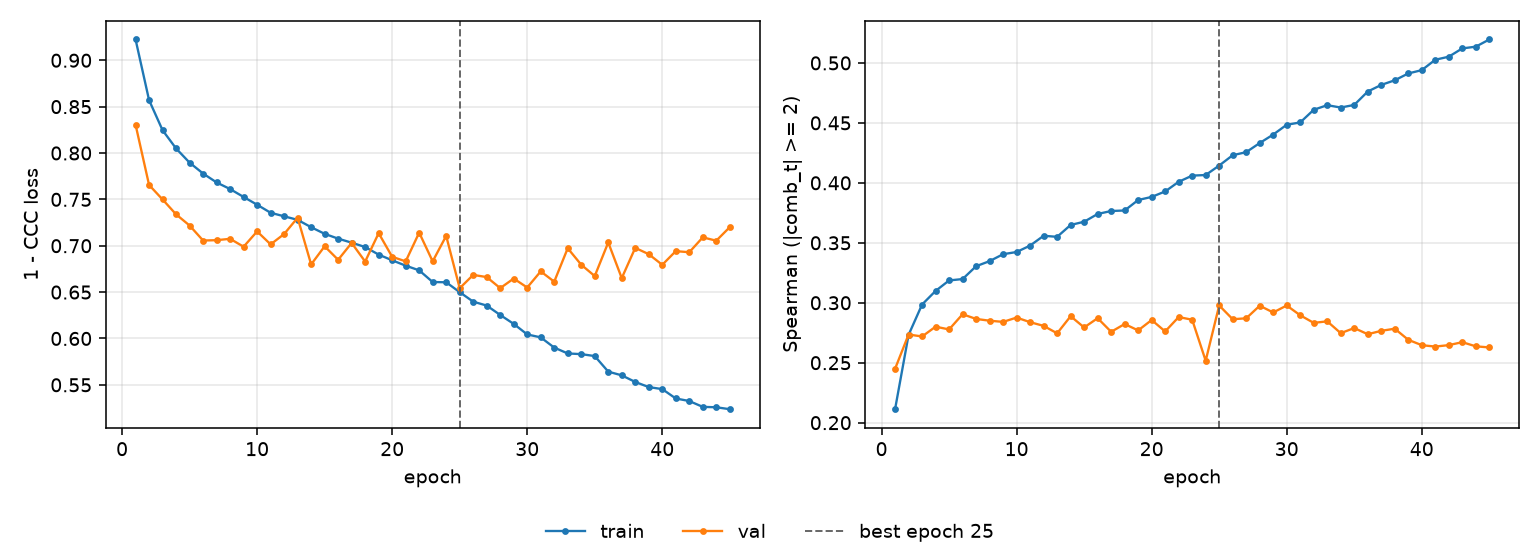

The file beside this chart, header and first rows:
epoch, tr_loss, vl_loss, tr_sp, vl_sp, is_best
1, 0.9224, 0.8305, 0.2112, 0.2449, False
2, 0.857, 0.7655, 0.2732, 0.2735, False
3, 0.8245, 0.7499, 0.2985, 0.2719, False
4, 0.8049, 0.7338, 0.3099, 0.28, False
5, 0.7896, 0.7218, 0.3186, 0.2777, False
6, 0.7779, 0.7056, 0.3198, 0.2904, False
7, 0.7683, 0.706, 0.3305, 0.2865, False
8, 0.7611, 0.7075, 0.3347, 0.285, False
9, 0.7526, 0.6989, 0.3405, 0.2841, False
10, 0.7442, 0.7155, 0.3423, 0.2876, False
11, 0.7355, 0.7015, 0.3477, 0.2838, False
12, 0.7317, 0.7126, 0.3559, 0.2807, False
13, 0.7279, 0.7302, 0.355, 0.2745, False
14, 0.72, 0.6798, 0.3649, 0.2888, False
15, 0.7128, 0.6994, 0.3676, 0.2794, False
16, 0.7076, 0.6848, 0.374, 0.2871, False
17, 0.7033, 0.703, 0.3765, 0.2758, False
18, 0.6986, 0.6829, 0.3769, 0.2823, False
19, 0.6904, 0.7135, 0.3857, 0.2769, False
20, 0.6843, 0.6881, 0.3883, 0.2856, False
21, 0.6785, 0.6831, 0.3928, 0.2761, False
22, 0.6735, 0.7141, 0.4009, 0.2881, False
23, 0.6608, 0.6832, 0.406, 0.2858, False
24, 0.6606, 0.7106, 0.4065, 0.2517, False
25, 0.6499, 0.6542, 0.4144, 0.2977, True
26, 0.6397, 0.6685, 0.423, 0.2863, False
27, 0.6355, 0.6662, 0.4256, 0.287, False
28, 0.6253, 0.6543, 0.4332, 0.2975, False
29, 0.6157, 0.6646, 0.4403, 0.2919, False
30, 0.6043, 0.655, 0.4485, 0.2977, False
31, 0.6012, 0.6723, 0.4504, 0.2896, False
32, 0.5902, 0.6612, 0.4609, 0.2832, False
33, 0.5838, 0.6973, 0.4648, 0.2845, False
34, 0.5831, 0.6795, 0.4628, 0.2746, False
35, 0.581, 0.6673, 0.465, 0.2789, False
36, 0.5642, 0.7035, 0.4761, 0.2738, False
37, 0.5602, 0.6651, 0.4817, 0.2766, False
38, 0.5531, 0.6977, 0.4855, 0.2784, False
39, 0.5476, 0.6909, 0.4912, 0.2691, False
40, 0.5454, 0.6794, 0.494, 0.2646, False
41, 0.5353, 0.6942, 0.5026, 0.2634, False
42, 0.5325, 0.693, 0.5052, 0.2647, False
43, 0.5262, 0.709, 0.5121, 0.2671, False
44, 0.5258, 0.7054, 0.5136, 0.2637, False
45, 0.5237, 0.72, 0.5195, 0.2627, False
